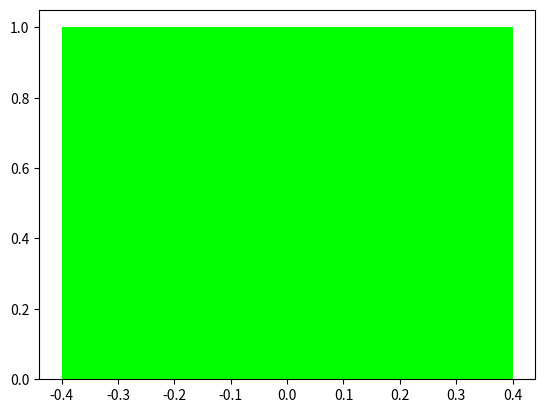

This chart was generated by the following Python code:
# Import library untuk menampilkan warna
import matplotlib.pyplot as plt
import matplotlib.colors as colors

# Membuat variabel Hue, Saturation, dan Value dengan nilai 0-360 dan 0-100
H = 120
S = 100
V = 100

# Menghasilkan warna dengan parameter HSV
color = colors.hsv_to_rgb([H/360, S/100, V/100])

# Menampilkan warna menggunakan library Matplotlib
plt.bar([0], [1], color=color)
plt.show()
